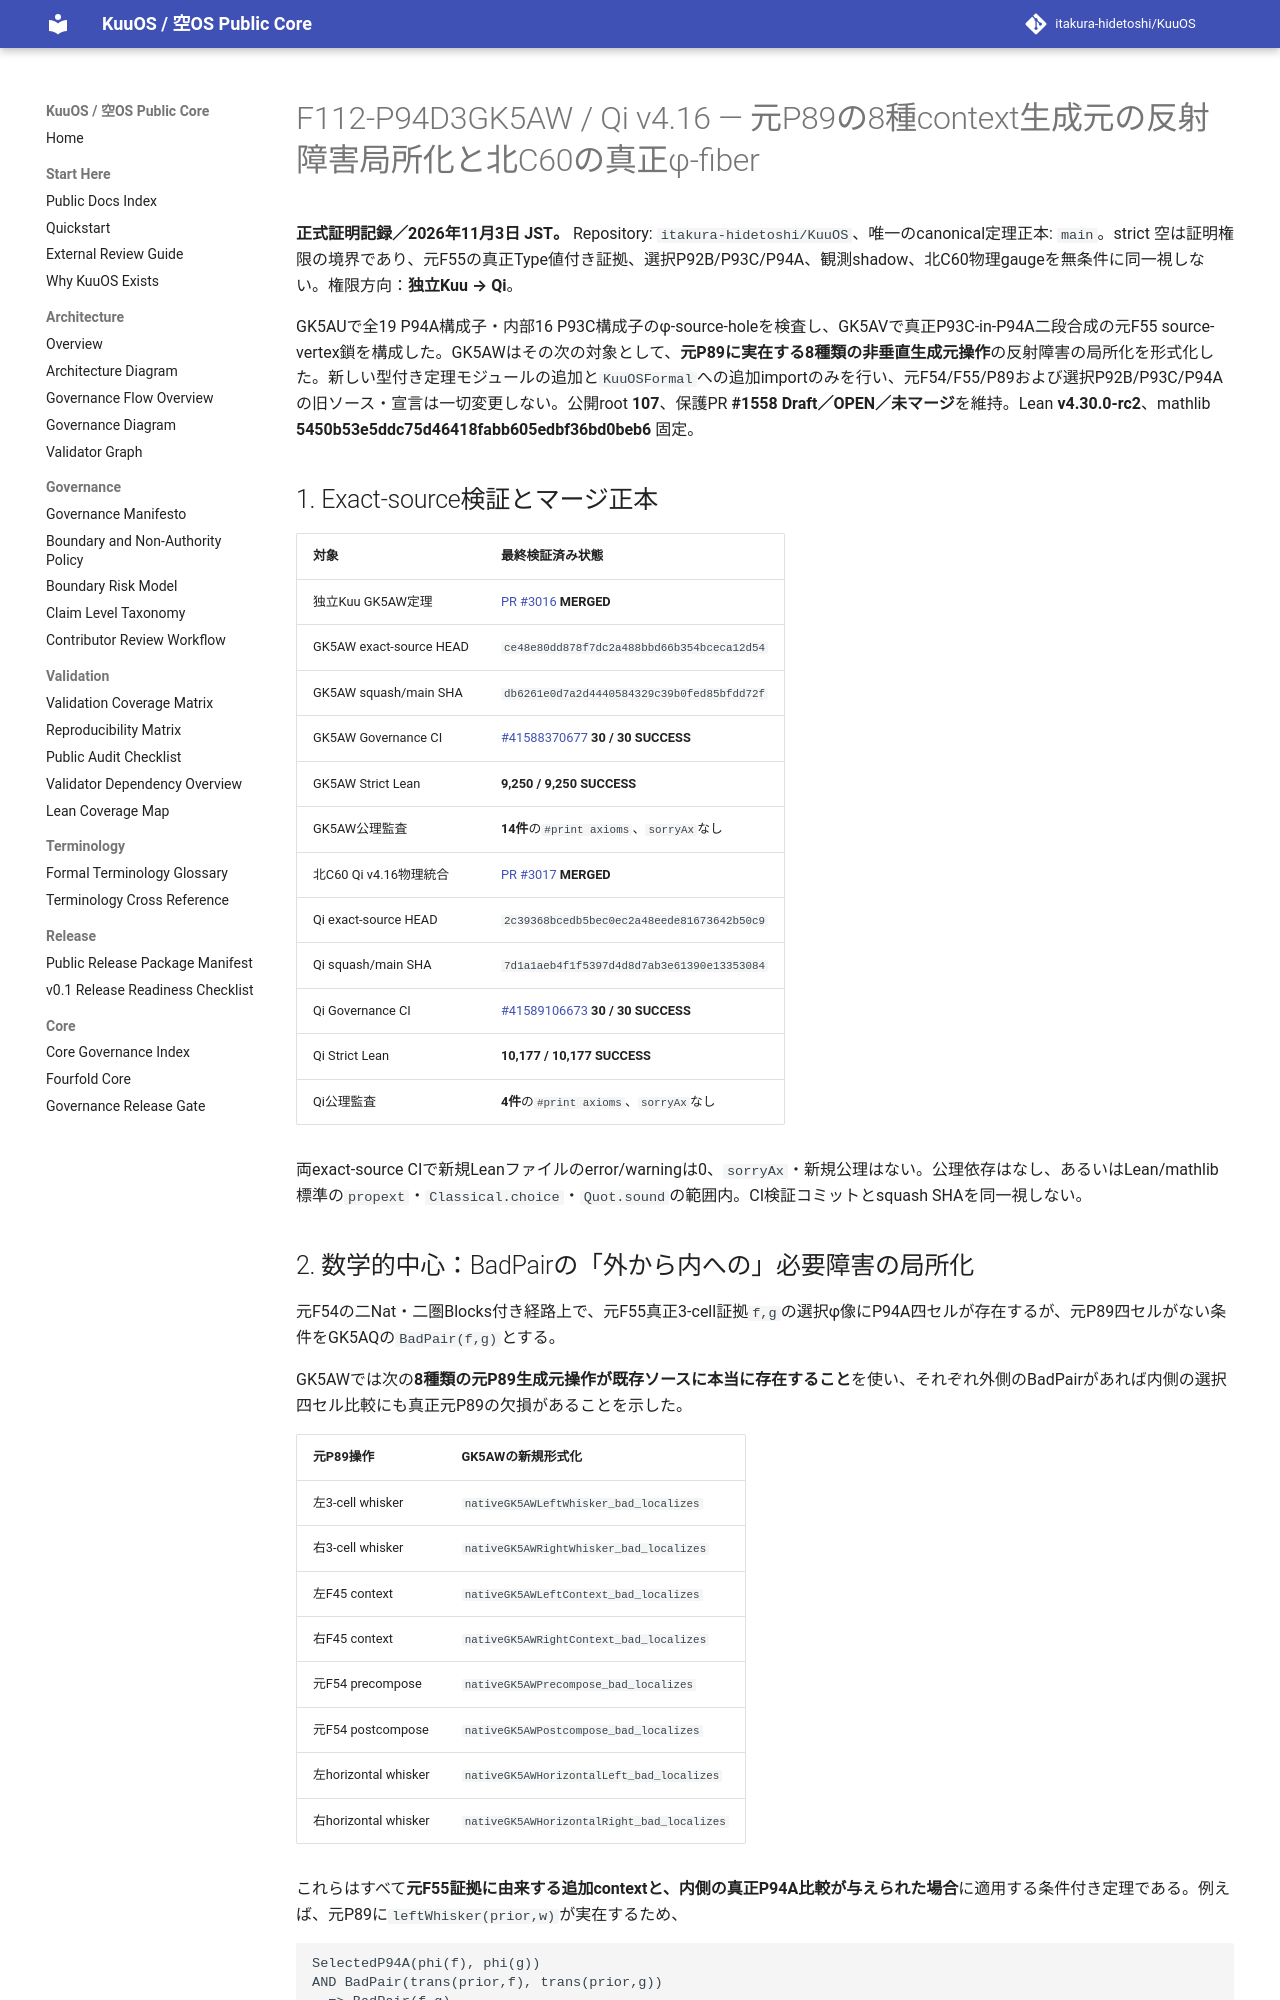

repository: itakura-hidetoshi/KuuOS · page: formal/GK5AW-Qi-v4_16-generator-context-reflection-and-north-physical-fibers/index.html · generator: mkdocs

# F112-P94D3GK5AW / Qi v4.16 — 元P89の8種context生成元の反射障害局所化と北C60の真正φ-fiber

**正式証明記録／2026年11月3日 JST。** Repository: `itakura-hidetoshi/KuuOS`、唯一のcanonical定理正本: `main`。strict 空は証明権限の境界であり、元F55の真正Type値付き証拠、選択P92B/P93C/P94A、観測shadow、北C60物理gaugeを無条件に同一視しない。権限方向：**独立Kuu → Qi**。

GK5AUで全19 P94A構成子・内部16 P93C構成子のφ-source-holeを検査し、GK5AVで真正P93C-in-P94A二段合成の元F55 source-vertex鎖を構成した。GK5AWはその次の対象として、**元P89に実在する8種類の非垂直生成元操作**の反射障害の局所化を形式化した。新しい型付き定理モジュールの追加と`KuuOSFormal`への追加importのみを行い、元F54/F55/P89および選択P92B/P93C/P94Aの旧ソース・宣言は一切変更しない。公開root **107**、保護PR **#1558 Draft／OPEN／未マージ**を維持。Lean **v4.30.0-rc2**、mathlib **5450b53e5ddc75d46418fabb605edbf36bd0beb6** 固定。

## 1. Exact-source検証とマージ正本

| 対象 | 最終検証済み状態 |
| --- | --- |
| 独立Kuu GK5AW定理 | [PR #3016](https://github.com/itakura-hidetoshi/KuuOS/pull/3016) **MERGED** |
| GK5AW exact-source HEAD | `ce48e80dd878f7dc2a488bbd66b354bceca12d54` |
| GK5AW squash/main SHA | `db6261e0d7a2d4440584329c39b0fed85bfdd72f` |
| GK5AW Governance CI | [#41588370677](https://github.com/itakura-hidetoshi/KuuOS/actions/runs/41588370677) **30 / 30 SUCCESS** |
| GK5AW Strict Lean | **9,250 / 9,250 SUCCESS** |
| GK5AW公理監査 | **14件**の`#print axioms`、`sorryAx`なし |
| 北C60 Qi v4.16物理統合 | [PR #3017](https://github.com/itakura-hidetoshi/KuuOS/pull/3017) **MERGED** |
| Qi exact-source HEAD | `2c39368bcedb5bec0ec2a48eede81673642b50c9` |
| Qi squash/main SHA | `7d1a1aeb4f1f5397d4d8d7ab3e61390e13353084` |
| Qi Governance CI | [#41589106673](https://github.com/itakura-hidetoshi/KuuOS/actions/runs/41589106673) **30 / 30 SUCCESS** |
| Qi Strict Lean | **10,177 / 10,177 SUCCESS** |
| Qi公理監査 | **4件**の`#print axioms`、`sorryAx`なし |

両exact-source CIで新規Leanファイルのerror/warningは0、`sorryAx`・新規公理はない。公理依存はなし、あるいはLean/mathlib標準の`propext`・`Classical.choice`・`Quot.sound`の範囲内。CI検証コミットとsquash SHAを同一視しない。

## 2. 数学的中心：BadPairの「外から内への」必要障害の局所化

元F54の二Nat・二圏Blocks付き経路上で、元F55真正3-cell証拠`f,g`の選択φ像にP94A四セルが存在するが、元P89四セルがない条件をGK5AQの`BadPair(f,g)`とする。

GK5AWでは次の**8種類の元P89生成元操作が既存ソースに本当に存在すること**を使い、それぞれ外側のBadPairがあれば内側の選択四セル比較にも真正元P89の欠損があることを示した。

| 元P89操作 | GK5AWの新規形式化 |
| --- | --- |
| 左3-cell whisker | `nativeGK5AWLeftWhisker_bad_localizes` |
| 右3-cell whisker | `nativeGK5AWRightWhisker_bad_localizes` |
| 左F45 context | `nativeGK5AWLeftContext_bad_localizes` |
| 右F45 context | `nativeGK5AWRightContext_bad_localizes` |
| 元F54 precompose | `nativeGK5AWPrecompose_bad_localizes` |
| 元F54 postcompose | `nativeGK5AWPostcompose_bad_localizes` |
| 左horizontal whisker | `nativeGK5AWHorizontalLeft_bad_localizes` |
| 右horizontal whisker | `nativeGK5AWHorizontalRight_bad_localizes` |

これらはすべて**元F55証拠に由来する追加contextと、内側の真正P94A比較が与えられた場合**に適用する条件付き定理である。例えば、元P89に`leftWhisker(prior,w)`が実在するため、

~~~text
SelectedP94A(phi(f), phi(g))
AND BadPair(trans(prior,f), trans(prior,g))
  => BadPair(f,g).
~~~

なぜなら元P89(f,g)が実在すれば、元P89の真正構成子で外側も元P89に反射でき、仮定した外側のBadPairと矛盾するからである。逆方向「内側BadPairなら必ず外側BadPair」は**主張しない**。contextは元の反射欠損を潰す可能性があり、必要性と十分性を無条件に同一視してはならない。

これによりGK5AVの二段source-vertex鎖に加え、*source-compatibleな非垂直操作が非反射障害を新規に生む場合は内側ですでに障害が存在する*という厳密な局所必要条件が得られた。
